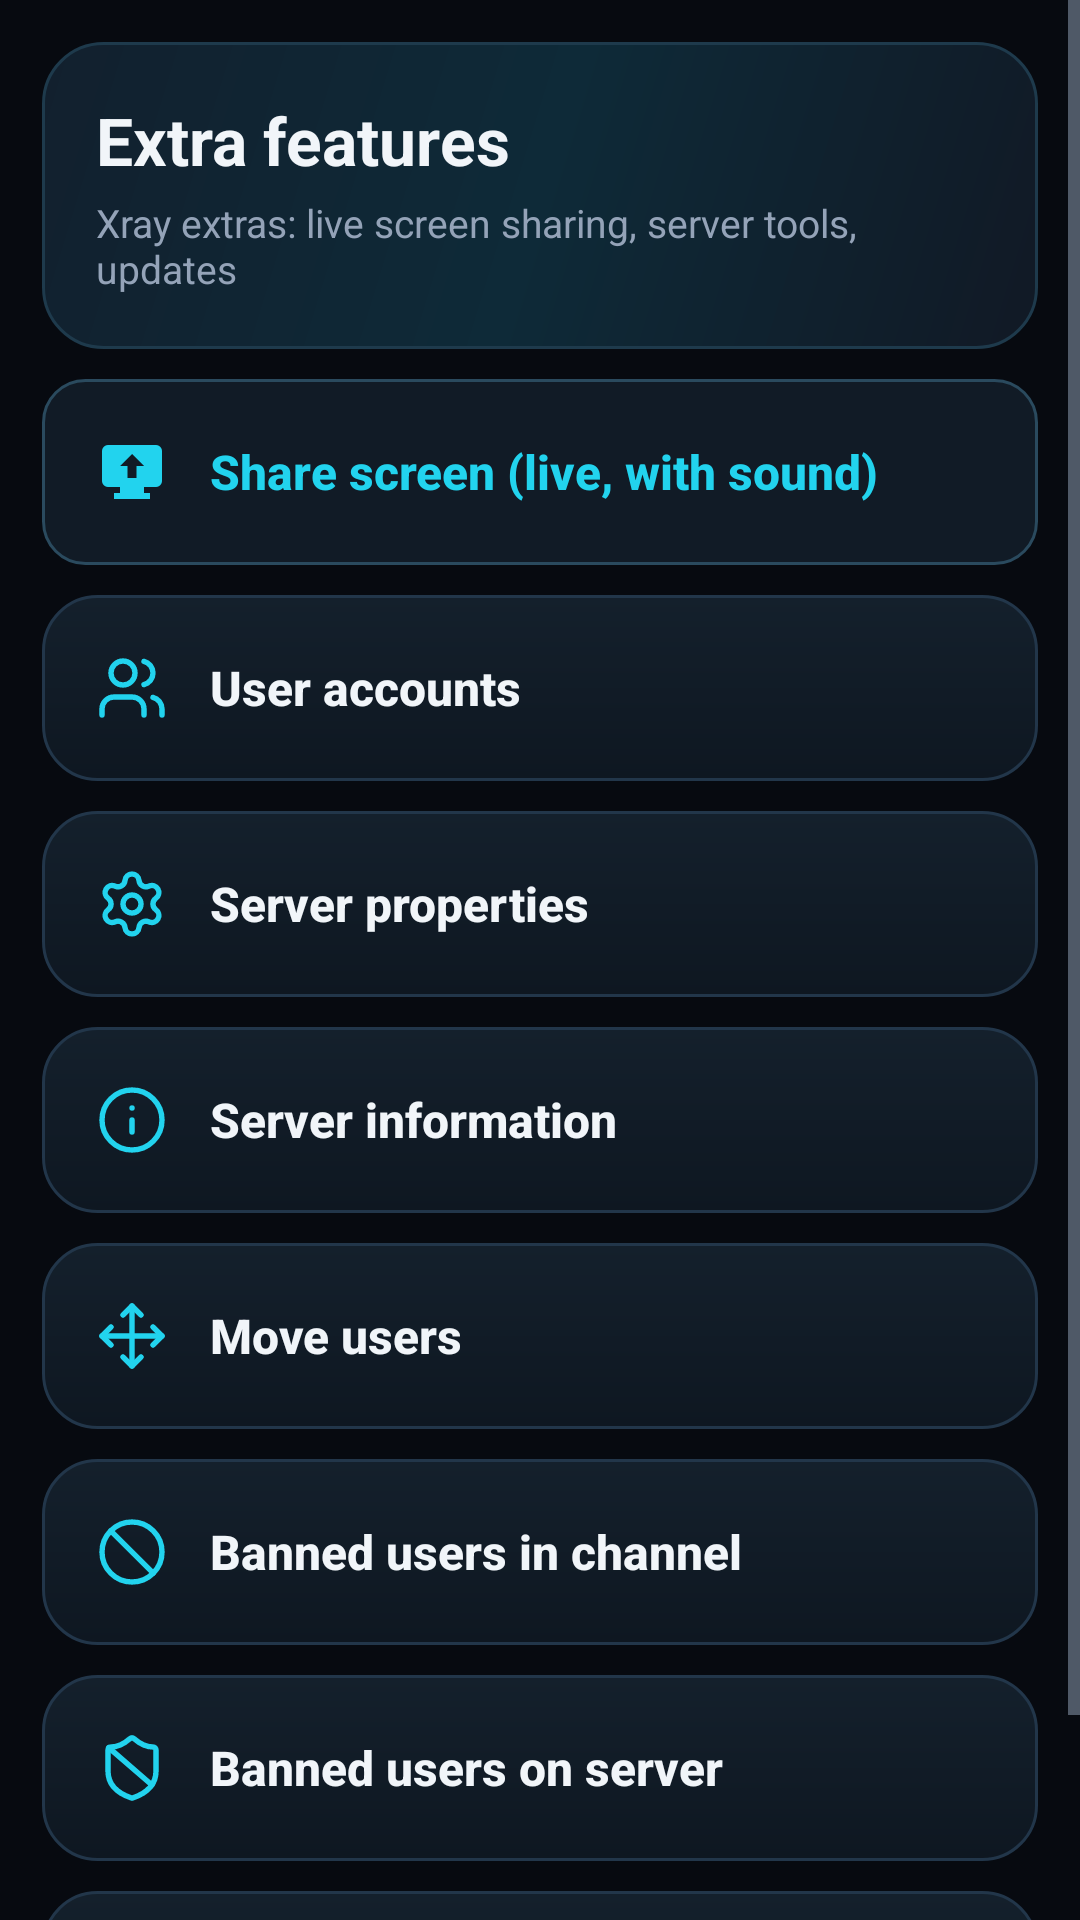

Produce the Android XML layout that renders to this screen, including the resource entries it uses.
<!-- AndroidManifest.xml: application theme AppTheme -->
<!-- res/layout/activity_xray_admin.xml -->
<?xml version="1.0" encoding="utf-8"?>
<ScrollView xmlns:android="http://schemas.android.com/apk/res/android"
    android:layout_width="match_parent"
    android:layout_height="match_parent"
    android:background="@color/xray_bg"
    android:fillViewport="true">

    <LinearLayout
        android:layout_width="match_parent"
        android:layout_height="wrap_content"
        android:orientation="vertical"
        android:paddingStart="14dp"
        android:paddingTop="14dp"
        android:paddingEnd="14dp"
        android:paddingBottom="24dp">

        <LinearLayout
            android:layout_width="match_parent"
            android:layout_height="wrap_content"
            android:background="@drawable/xray_hero"
            android:orientation="vertical"
            android:padding="18dp">

            <TextView
                android:id="@+id/txt_xray_admin_title"
                android:layout_width="match_parent"
                android:layout_height="wrap_content"
                android:text="@string/xray_admin"
                android:textColor="@color/xray_text"
                android:textSize="22sp"
                android:textStyle="bold" />

            <TextView
                android:layout_width="match_parent"
                android:layout_height="wrap_content"
                android:layout_marginTop="4dp"
                android:text="@string/xray_admin_subtitle"
                android:textColor="@color/xray_text_dim"
                android:textSize="13sp" />
        </LinearLayout>

        <Button
            android:id="@+id/btn_xray_share"
            style="@style/XrayAccentTile"
            android:drawableStart="@drawable/xray_ic_share"
            android:drawablePadding="14dp"
            android:text="@string/xray_hub_share" />

        <Button
            android:id="@+id/btn_xray_user_accounts"
            style="@style/XrayTile"
            android:drawableStart="@drawable/xray_ic_users"
            android:drawablePadding="14dp"
            android:text="@string/xray_user_accounts" />

        <Button
            android:id="@+id/btn_xray_server_props"
            style="@style/XrayTile"
            android:drawableStart="@drawable/xray_ic_settings"
            android:drawablePadding="14dp"
            android:text="@string/xray_server_props" />

        <Button
            android:id="@+id/btn_xray_server_info"
            style="@style/XrayTile"
            android:drawableStart="@drawable/xray_ic_info"
            android:drawablePadding="14dp"
            android:text="@string/xray_server_info" />

        <Button
            android:id="@+id/btn_xray_move_users"
            style="@style/XrayTile"
            android:drawableStart="@drawable/xray_ic_move"
            android:drawablePadding="14dp"
            android:text="@string/xray_move_users" />

        <Button
            android:id="@+id/btn_xray_channel_bans"
            style="@style/XrayTile"
            android:drawableStart="@drawable/xray_ic_ban"
            android:drawablePadding="14dp"
            android:text="@string/xray_channel_bans" />

        <Button
            android:id="@+id/btn_xray_server_bans"
            style="@style/XrayTile"
            android:drawableStart="@drawable/xray_ic_bans"
            android:drawablePadding="14dp"
            android:text="@string/xray_server_bans" />

        <Button
            android:id="@+id/btn_xray_update"
            style="@style/XrayTile"
            android:drawableStart="@drawable/xray_ic_update"
            android:drawablePadding="14dp"
            android:text="@string/xray_hub_update" />
    </LinearLayout>
</ScrollView>
<!-- resources referenced by this layout -->
<resources>
  <color name="xray_bg">#070A10</color>
  <color name="xray_text">#F1F5F9</color>
  <color name="xray_text_dim">#94A3B8</color>
  <!-- drawable xray_hero (drawable) -->
  <?xml version="1.0" encoding="utf-8"?>
  <shape xmlns:android="http://schemas.android.com/apk/res/android" android:shape="rectangle">
      <gradient android:startColor="#12202E" android:centerColor="#0E2A38" android:endColor="#111925"
          android:angle="315" />
      <corners android:radius="20dp" />
      <stroke android:width="1dp" android:color="#1E3A4C" />
  </shape>
  <!-- drawable xray_ic_update (drawable) -->
  <?xml version="1.0" encoding="utf-8"?>
  <vector xmlns:android="http://schemas.android.com/apk/res/android"
      android:width="24dp" android:height="24dp"
      android:viewportWidth="24" android:viewportHeight="24">
      <path android:fillColor="#22D3EE"
          android:pathData="M12,4V1L8,5l4,4V6a6,6 0,1 1,-6 6H4a8,8 0,1 0,8 -8z" />
  </vector>
  <string name="xray_admin">Extra features</string>
  <string name="xray_admin_subtitle">Xray extras: live screen sharing, server tools, updates</string>
  <string name="xray_channel_bans">Banned users in channel</string>
  <string name="xray_hub_share">Share screen (live, with sound)</string>
  <string name="xray_hub_update">Check for updates</string>
  <string name="xray_move_users">Move users</string>
  <string name="xray_server_bans">Banned users on server</string>
  <string name="xray_server_info">Server information</string>
  <string name="xray_server_props">Server properties</string>
  <string name="xray_user_accounts">User accounts</string>
  <style name="XrayAccentTile" parent="XrayTile">
          <item name="android:background">@drawable/xray_btn_ghost</item>
          <item name="android:textColor">@color/xray_accent</item>
          <item name="android:textStyle">bold</item>
      </style>
  <!-- drawable xray_btn_ghost (drawable) -->
  <?xml version="1.0" encoding="utf-8"?>
  <ripple xmlns:android="http://schemas.android.com/apk/res/android" android:color="#3322D3EE">
      <item>
          <shape android:shape="rectangle">
              <solid android:color="#111B26" />
              <corners android:radius="14dp" />
              <stroke android:width="1dp" android:color="#2A4A5E" />
          </shape>
      </item>
  </ripple>
  <color name="xray_accent">#22D3EE</color>
  <color name="xray_surface">#111925</color>
  <style name="XrayActionBar" parent="Widget.AppCompat.ActionBar.Solid">
          <item name="background">@color/xray_surface</item>
          <item name="elevation">8dp</item>
          <item name="titleTextStyle">@style/XrayActionBarTitle</item>
      </style>
  <style name="XrayDialogTheme" parent="Theme.AppCompat.Dialog.Alert">
          <item name="colorAccent">@color/xray_accent</item>
          <item name="android:textColorPrimary">@color/xray_text</item>
          <item name="android:background">@color/xray_surface</item>
      </style>
  <style name="XrayButton" parent="Widget.AppCompat.Button">
          <item name="android:background">@drawable/xray_btn_primary</item>
          <item name="android:textColor">#04212B</item>
          <item name="android:textAllCaps">false</item>
          <item name="android:textStyle">bold</item>
          <item name="android:minHeight">48dp</item>
          <item name="android:stateListAnimator">@null</item>
      </style>
  <style name="XrayActionBarTitle" parent="TextAppearance.Widget.AppCompat.Toolbar.Title">
          <item name="android:textColor">@color/xray_text</item>
          <item name="android:textSize">20sp</item>
          <item name="android:textStyle">bold</item>
      </style>
  <!-- drawable xray_btn_primary (drawable) -->
  <?xml version="1.0" encoding="utf-8"?>
  <ripple xmlns:android="http://schemas.android.com/apk/res/android" android:color="#6622D3EE">
      <item>
          <shape android:shape="rectangle">
              <gradient android:startColor="#22D3EE" android:endColor="#0891B2" android:angle="0" />
              <corners android:radius="16dp" />
          </shape>
      </item>
  </ripple>
</resources>
